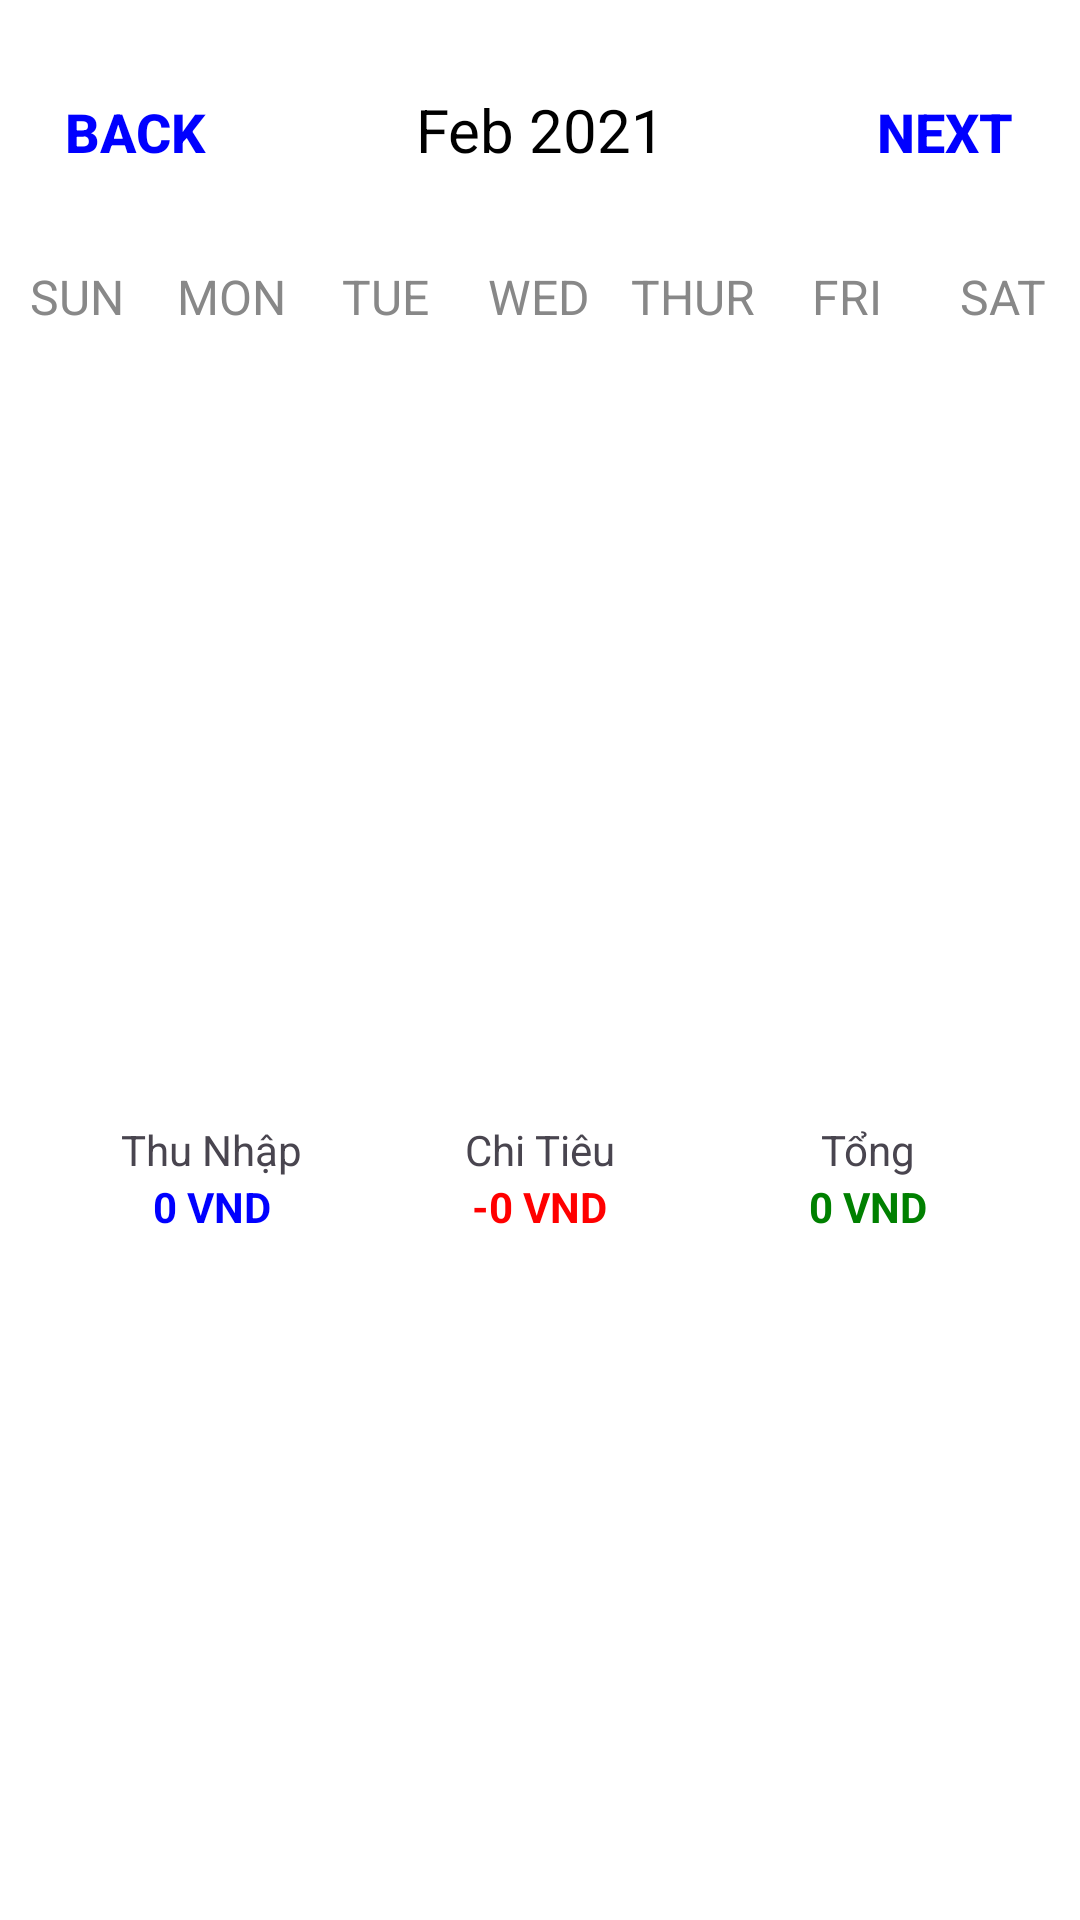

Android layout source for this screen:
<!-- AndroidManifest.xml: application theme Theme.QLChiTieu -->
<!-- res/layout/fragment_calendar.xml -->
<?xml version="1.0" encoding="utf-8"?>
<androidx.coordinatorlayout.widget.CoordinatorLayout
    xmlns:android="http://schemas.android.com/apk/res/android"
    xmlns:app="http://schemas.android.com/apk/res-auto"
    xmlns:tools="http://schemas.android.com/tools"
    android:layout_width="match_parent"
    android:layout_height="match_parent"
    android:fitsSystemWindows="true"
    android:background="#FFFF">

    
    <androidx.core.widget.NestedScrollView
        android:layout_width="match_parent"
        android:layout_height="match_parent"> 

        <LinearLayout
            android:layout_width="match_parent"
            android:layout_height="wrap_content"
            android:orientation="vertical">

            
            <LinearLayout
                android:layout_width="match_parent"
                android:layout_height="wrap_content"
                android:orientation="horizontal"
                android:layout_marginBottom="20dp"
                android:layout_marginTop="20dp">

                <Button
                    android:layout_width="0dp"
                    android:layout_height="wrap_content"
                    android:layout_weight="1"
                    android:text="Back"
                    android:textColor="@color/blue"
                    android:onClick="previousMonthAction"
                    android:background="@color/fully_transparent"
                    android:textSize="18sp"
                    android:id="@+id/btnBack"
                    android:textStyle="bold"/>

                <TextView
                    android:id="@+id/tvMonthYear"
                    android:layout_width="0dp"
                    android:layout_height="wrap_content"
                    android:layout_weight="2"
                    android:text="Feb 2021"
                    android:textSize="20sp"
                    android:textAlignment="center"
                    android:textColor="@color/black"/>

                <Button
                    android:layout_width="0dp"
                    android:layout_height="wrap_content"
                    android:layout_weight="1"
                    android:text="Next"
                    android:id="@+id/btnNext"
                    android:onClick="nextMonthAction"
                    android:textColor="@color/blue"
                    android:background="@color/fully_transparent"
                    android:textSize="18sp"
                    android:textStyle="bold"/>

            </LinearLayout>

            
            <LinearLayout
                android:layout_width="match_parent"
                android:layout_height="wrap_content"
                android:orientation="horizontal">

                <TextView
                    android:layout_width="0dp"
                    android:layout_height="wrap_content"
                    android:layout_weight="1"
                    android:text="SUN"
                    android:textColor="@color/gray"
                    android:textAlignment="center"
                    android:textSize="16sp"/>

                <TextView
                    android:layout_width="0dp"
                    android:layout_height="wrap_content"
                    android:layout_weight="1"
                    android:text="MON"
                    android:textColor="@color/gray"
                    android:textAlignment="center"
                    android:textSize="16sp"/>

                <TextView
                    android:layout_width="0dp"
                    android:layout_height="wrap_content"
                    android:layout_weight="1"
                    android:text="TUE"
                    android:textColor="@color/gray"
                    android:textAlignment="center"
                    android:textSize="16sp"/>

                <TextView
                    android:layout_width="0dp"
                    android:layout_height="wrap_content"
                    android:layout_weight="1"
                    android:text="WED"
                    android:textColor="@color/gray"
                    android:textAlignment="center"
                    android:textSize="16sp"/>

                <TextView
                    android:layout_width="0dp"
                    android:layout_height="wrap_content"
                    android:layout_weight="1"
                    android:text="THUR"
                    android:textColor="@color/gray"
                    android:textAlignment="center"
                    android:textSize="16sp"/>

                <TextView
                    android:layout_width="0dp"
                    android:layout_height="wrap_content"
                    android:layout_weight="1"
                    android:text="FRI"
                    android:textColor="@color/gray"
                    android:textAlignment="center"
                    android:textSize="16sp"/>

                <TextView
                    android:layout_width="0dp"
                    android:layout_height="wrap_content"
                    android:layout_weight="1"
                    android:text="SAT"
                    android:textColor="@color/gray"
                    android:textAlignment="center"
                    android:textSize="16sp"/>
            </LinearLayout>

            <androidx.recyclerview.widget.RecyclerView
                android:id="@+id/calendarRecyclerView"
                android:layout_width="match_parent"
                android:layout_height="240dp"
                />

            
            <LinearLayout
                android:layout_width="match_parent"
                android:layout_height="wrap_content"
                android:orientation="horizontal"
                android:padding="16dp"
                android:background="@android:color/white"
                android:layout_marginTop="8dp"
                android:weightSum="3">
                
                <LinearLayout
                    android:layout_width="0dp"
                    android:layout_height="wrap_content"
                    android:layout_weight="1"
                    android:orientation="vertical"
                    android:gravity="center_horizontal">
                    <TextView android:layout_width="wrap_content" android:layout_height="wrap_content" android:text="Thu Nhập"/>
                    <TextView android:id="@+id/tvIncome" android:layout_width="wrap_content" android:layout_height="wrap_content" android:text="0 VND" android:textColor="#0000FF" android:textStyle="bold"/>
                </LinearLayout>
                <LinearLayout
                    android:layout_width="0dp"
                    android:layout_height="wrap_content"
                    android:layout_weight="1"
                    android:orientation="vertical"
                    android:gravity="center_horizontal">
                    <TextView android:layout_width="wrap_content" android:layout_height="wrap_content" android:text="Chi Tiêu"/>
                    <TextView android:id="@+id/tvExpense" android:layout_width="wrap_content" android:layout_height="wrap_content" android:text="-0 VND" android:textColor="#FF0000" android:textStyle="bold"/>
                </LinearLayout>
                <LinearLayout
                    android:layout_width="0dp"
                    android:layout_height="wrap_content"
                    android:layout_weight="1"
                    android:orientation="vertical"
                    android:gravity="center_horizontal">
                    <TextView android:layout_width="wrap_content" android:layout_height="wrap_content" android:text="Tổng"/>
                    <TextView android:id="@+id/tvTotal" android:layout_width="wrap_content" android:layout_height="wrap_content" android:text="0 VND" android:textColor="#008000" android:textStyle="bold"/>
                </LinearLayout>
            </LinearLayout>

            
            <androidx.recyclerview.widget.RecyclerView
                android:id="@+id/recyclerViewTransactions"
                android:layout_width="match_parent"
                android:layout_height="wrap_content"
                android:layout_marginTop="8dp"
                android:nestedScrollingEnabled="false"
                app:layoutManager="androidx.recyclerview.widget.LinearLayoutManager"
                tools:listitem="@layout/item_transaction"
                tools:itemCount="4"/>

        </LinearLayout>
    </androidx.core.widget.NestedScrollView>

    
    

    
    
    
    
    
    
    
    
    
    
    
    
    

    
    
    
    
    
    
    
    

    

    
    
    
    
    
    
    
    
    

    
    
    
    

    
    
    
    
    
    
    
    
    
    
    
    
    
    
    
    

</androidx.coordinatorlayout.widget.CoordinatorLayout>
<!-- res/layout/item_transaction.xml (included above) -->
<?xml version="1.0" encoding="utf-8"?>
<com.google.android.material.card.MaterialCardView
    xmlns:android="http://schemas.android.com/apk/res/android"
    xmlns:app="http://schemas.android.com/apk/res-auto"
    xmlns:tools="http://schemas.android.com/tools"
    android:layout_width="match_parent"
    android:layout_height="wrap_content"
    android:layout_marginStart="8dp"
    android:layout_marginEnd="8dp"
    android:layout_marginTop="4dp"
    android:layout_marginBottom="4dp"
    app:cardCornerRadius="12dp"
    app:cardElevation="2dp">

    <androidx.constraintlayout.widget.ConstraintLayout
        android:layout_width="match_parent"
        android:layout_height="wrap_content"
        android:padding="16dp">

        <com.google.android.material.card.MaterialCardView
            android:id="@+id/icon_container"
            android:layout_width="48dp"
            android:layout_height="48dp"
            app:cardCornerRadius="24dp"
            app:cardBackgroundColor="#FFF3E0"
            app:layout_constraintStart_toStartOf="parent"
            app:layout_constraintTop_toTopOf="parent"
            app:layout_constraintBottom_toBottomOf="parent">

            <ImageView
                android:id="@+id/ivCategoryIcon"
                android:layout_width="24dp"
                android:layout_height="24dp"
                android:layout_gravity="center"
                android:src="@drawable/ic_car"
                app:tint="#FB8C00" />
        </com.google.android.material.card.MaterialCardView>

        <TextView
            android:id="@+id/tvCategoryName"
            android:layout_width="wrap_content"
            android:layout_height="wrap_content"
            android:layout_marginStart="16dp"
            android:text="Di chuyển"
            android:textColor="@android:color/black"
            android:textSize="16sp"
            android:textStyle="bold"
            app:layout_constraintStart_toEndOf="@id/icon_container"
            app:layout_constraintTop_toTopOf="@id/icon_container"
            app:layout_constraintBottom_toBottomOf="@id/icon_container" />

        <TextView
            android:id="@+id/tvAmount"
            android:layout_width="wrap_content"
            android:layout_height="wrap_content"
            android:text="-50.000 VND"
            android:textColor="#FF0000"
            android:textSize="16sp"
            android:textStyle="bold"

            app:layout_constraintBottom_toBottomOf="parent"
            app:layout_constraintEnd_toEndOf="parent"
            app:layout_constraintTop_toTopOf="parent" />











    </androidx.constraintlayout.widget.ConstraintLayout>
</com.google.android.material.card.MaterialCardView>
<!-- resources referenced by this layout -->
<resources>
  <color name="black">#FF000000</color>
  <color name="blue">#0000FF</color>
  <color name="fully_transparent">#00000000</color>
  <color name="gray">#888</color>
  <color name="white">#FFFFFFFF</color>
  <!-- drawable chevron_right (drawable) -->
  <vector xmlns:android="http://schemas.android.com/apk/res/android" android:height="18dp" android:viewportHeight="26" android:viewportWidth="26" android:width="18dp">
        
      <path android:fillColor="#000000" android:fillType="evenOdd" android:pathData="M19.904,11.36L9.137,1.6C8.306,0.76 6.959,0.76 6.129,1.6C5.298,2.43 5.298,3.77 6.129,4.6L15.385,13L6.129,21.4C5.298,22.23 5.298,23.57 6.129,24.4C6.959,25.24 8.306,25.24 9.137,24.4L19.904,14.64C20.354,14.19 20.552,13.59 20.515,13C20.552,12.41 20.354,11.81 19.904,11.36" android:strokeColor="#00000000" android:strokeWidth="1"/>
      
  </vector>
  <!-- drawable ic_add (drawable) -->
  <vector xmlns:android="http://schemas.android.com/apk/res/android" android:height="12dp" android:viewportHeight="1024" android:viewportWidth="1024" android:width="12dp">
        
      <path android:fillColor="#FF000000" android:pathData="M866.7,469.5H554.6V157.4a42.6,42.6 0,1 0,-85.1 0v312.1H157.4a42.6,42.6 0,0 0,0 85.1h312.1v312.1a42.6,42.6 0,0 0,85.1 0V554.6h312.1a42.6,42.6 0,1 0,0 -85.1z"/>
      
  </vector>
  <style name="Theme.QLChiTieu" parent="Base.Theme.QLChiTieu" />
  <style name="Base.Theme.QLChiTieu" parent="Theme.Material3.DayNight.NoActionBar">
          
          
      </style>
</resources>
